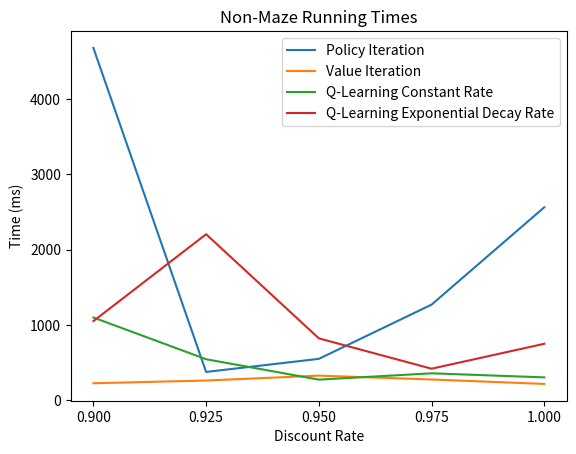
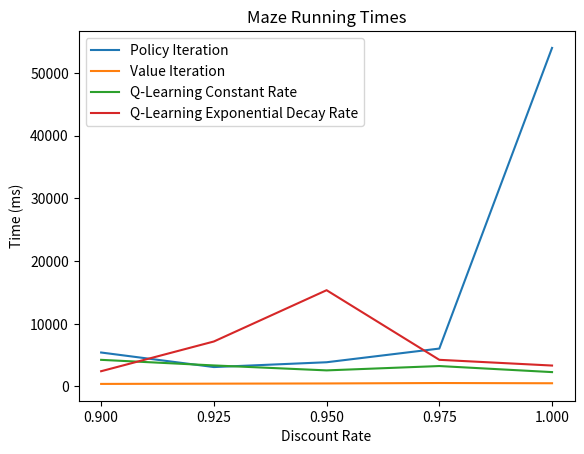

Generate these figures, in order, with matplotlib:
import matplotlib.pyplot as plt
import numpy as np

# non-maze
x_vals = [0.9, 0.925, 0.95, 0.975, 1]
y_vals_pi = [4679, 376, 550, 1270, 2563]
y_vals_vi = [226, 262, 327, 276, 217]
y_vals_qc = [1099, 545, 274, 358, 304]
y_vals_qd = [1051, 2205, 822, 419, 750]

plt.title('Non-Maze Running Times')
plt.xlabel('Discount Rate')
plt.ylabel('Time (ms)')

plt.plot(x_vals, y_vals_pi, label='Policy Iteration')
plt.plot(x_vals, y_vals_vi, label='Value Iteration')
plt.plot(x_vals, y_vals_qc, label='Q-Learning Constant Rate')
plt.plot(x_vals, y_vals_qd, label='Q-Learning Exponential Decay Rate')

plt.xticks(x_vals)

plt.legend()
plt.show()

# maze
x_vals = [0.9, 0.925, 0.95, 0.975, 1]
y_vals_pi = [5421, 3099, 3867, 6050, 54009]
y_vals_vi = [410, 452, 486, 553, 517]
y_vals_qc = [4251, 3359, 2569, 3262, 2295]
y_vals_qd = [2437, 7179, 15360, 4255, 3342]

plt.title('Maze Running Times')
plt.xlabel('Discount Rate')
plt.ylabel('Time (ms)')

plt.plot(x_vals, y_vals_pi, label='Policy Iteration')
plt.plot(x_vals, y_vals_vi, label='Value Iteration')
plt.plot(x_vals, y_vals_qc, label='Q-Learning Constant Rate')
plt.plot(x_vals, y_vals_qd, label='Q-Learning Exponential Decay Rate')

plt.xticks(x_vals)

plt.legend()
plt.show()
